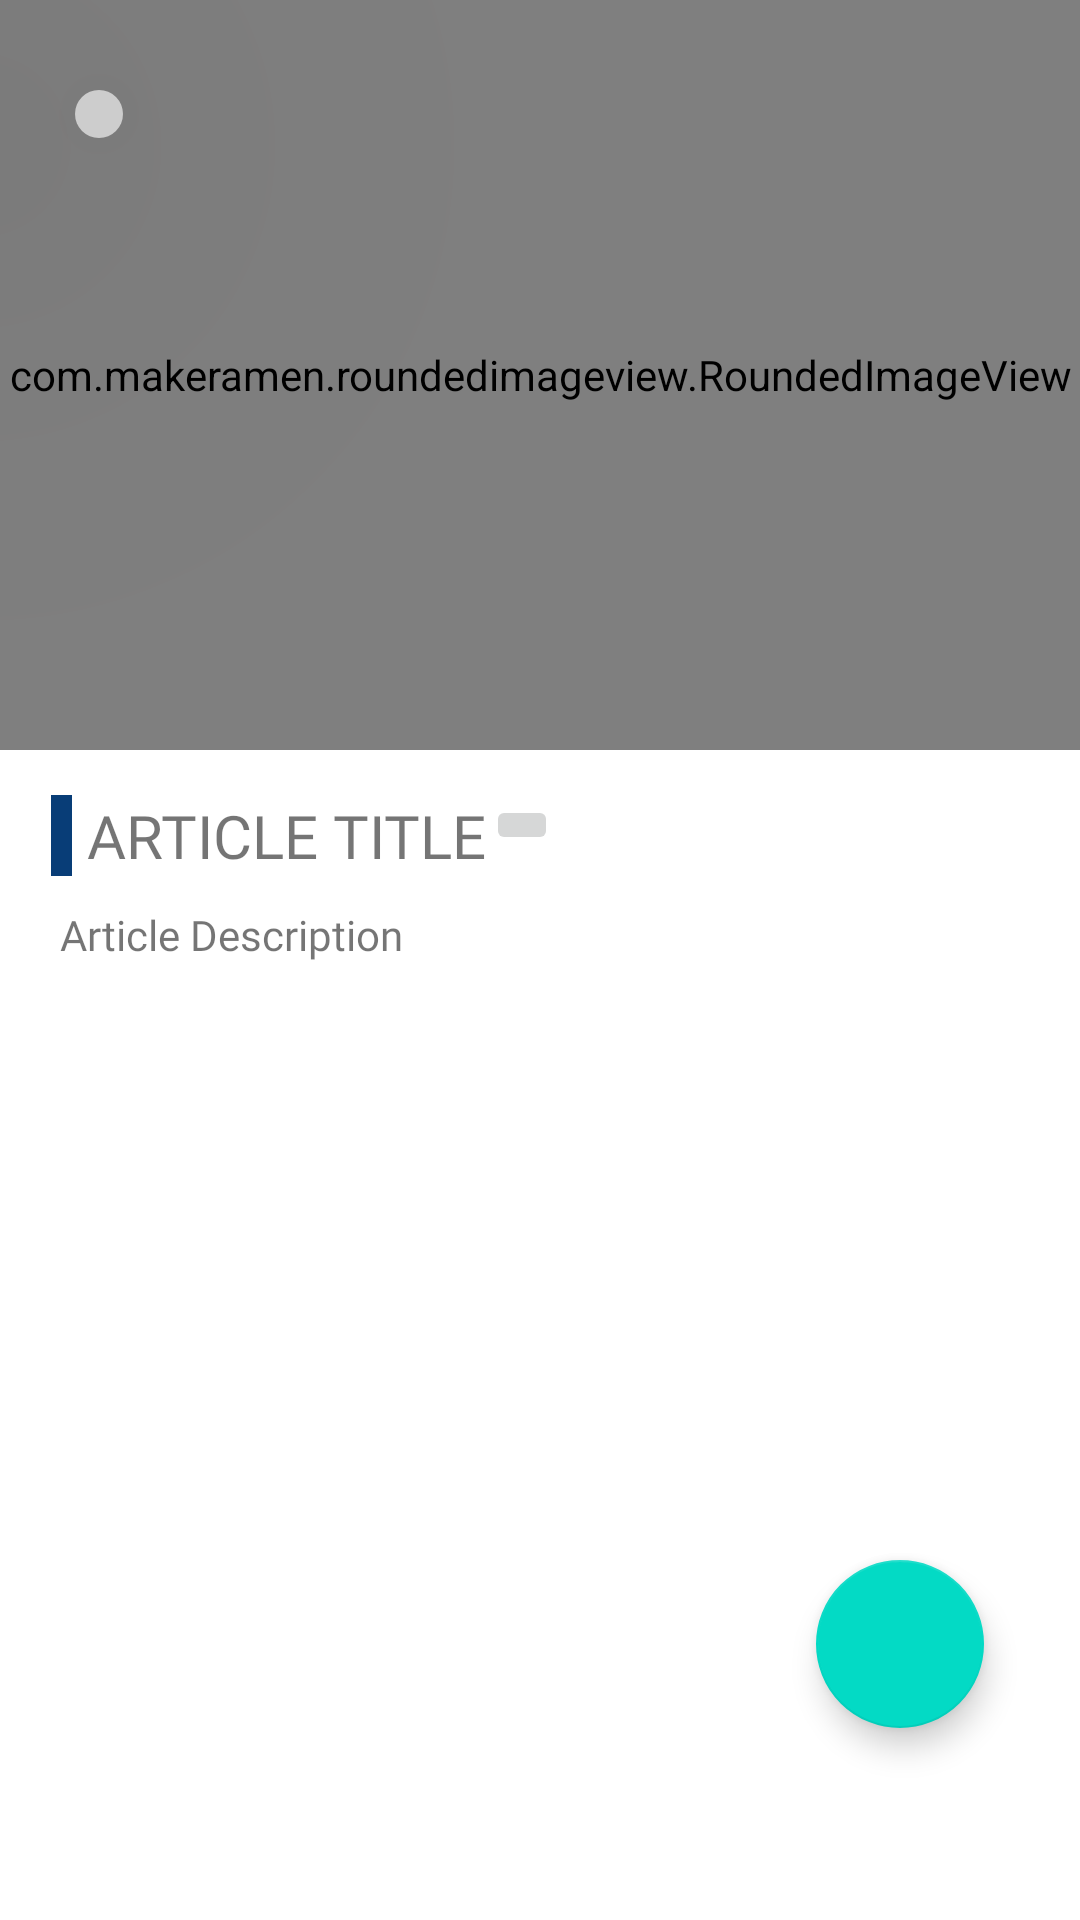

Layout XML and referenced resources for this Android screen:
<!-- AndroidManifest.xml: application theme Base.Theme.IsAble_Capstone -->
<!-- res/layout/activity_detail_article.xml -->
<?xml version="1.0" encoding="utf-8"?>
<androidx.coordinatorlayout.widget.CoordinatorLayout
    xmlns:android="http://schemas.android.com/apk/res/android"
    xmlns:app="http://schemas.android.com/apk/res-auto"
    xmlns:tools="http://schemas.android.com/tools"
    android:layout_width="match_parent"
    android:layout_height="match_parent"
    tools:context=".ui.detailArticle.DetailArticleActivity">

    <com.google.android.material.floatingactionbutton.FloatingActionButton
        android:id="@+id/fab_share"
        android:layout_width="wrap_content"
        android:layout_height="wrap_content"
        android:layout_marginEnd="32dp"
        android:layout_marginBottom="64dp"
        android:layout_gravity="bottom|right"
        android:foregroundGravity="bottom"
        app:fabSize="normal"
        app:layout_anchorGravity="bottom|end"
        app:layout_constraintBottom_toBottomOf="parent"
        app:layout_constraintEnd_toEndOf="parent"
        app:srcCompat="@drawable/baseline_share_24"
        android:outlineSpotShadowColor="@color/black"
        android:contentDescription="@string/BTN"
        />

    <com.google.android.material.appbar.AppBarLayout
        android:id="@+id/appBar"
        android:layout_width="match_parent"
        android:layout_height="wrap_content"
        android:background="@android:color/transparent"
        android:theme="@style/Theme.AppCompat.Light.NoActionBar">

        <com.google.android.material.appbar.CollapsingToolbarLayout
            android:layout_width="match_parent"
            android:layout_height="250dp"
            app:contentScrim="@color/dark_blue"
            app:expandedTitleMarginStart="16dp"
            app:expandedTitleMarginEnd="72dp"
            app:layout_scrollFlags="scroll|exitUntilCollapsed">

            <com.makeramen.roundedimageview.RoundedImageView
                android:id="@+id/iv_imgItem"
                android:layout_width="match_parent"
                android:layout_height="250dp"
                android:scaleType="centerCrop"
                app:layout_collapseMode="parallax"
                android:src="@drawable/article_1"
                app:layout_collapseParallaxMultiplier="0.7"
                app:riv_corner_radius_bottom_right="20dp"
                app:riv_corner_radius_bottom_left="20dp"/>

            <androidx.appcompat.widget.Toolbar
                android:id="@+id/toolbar"
                android:layout_width="match_parent"
                android:layout_height="?attr/actionBarSize"
                app:layout_collapseMode="pin"
                app:titleTextAppearance="@style/TextAppearance.AppCompat.Widget.ActionBar.Title"
                app:titleTextColor="@android:color/white" />

            <ImageButton
                android:id="@+id/imgToolbarBtnBack"
                style="@style/Widget.AppCompat.ImageButton"
                android:layout_width="wrap_content"
                android:layout_height="wrap_content"
                android:layout_gravity="start"
                android:layout_marginStart="25dp"
                android:layout_marginTop="30dp"
                android:alpha="100"
                android:background="@drawable/btn_bg2"
                android:elevation="100dp"
                android:outlineAmbientShadowColor="#151212"
                android:outlineSpotShadowColor="#151212"
                android:paddingStart="12dp"
                android:paddingTop="8dp"
                android:paddingEnd="4dp"
                android:paddingBottom="8dp"
                android:src="@drawable/ic_back" />
        </com.google.android.material.appbar.CollapsingToolbarLayout>
    </com.google.android.material.appbar.AppBarLayout>

    <androidx.core.widget.NestedScrollView
        android:id="@+id/scrollView"
        android:layout_width="match_parent"
        android:layout_height="wrap_content"
        android:clipToPadding="false"
        app:layout_behavior="com.google.android.material.appbar.AppBarLayout$ScrollingViewBehavior">

        <LinearLayout
            android:layout_width="match_parent"
            android:layout_height="wrap_content"
            android:gravity="center"
            android:orientation="vertical"
            android:layout_marginStart="10dp"
            android:layout_marginEnd="10dp"
            android:layout_marginTop="15dp">

            <LinearLayout
                android:layout_width="match_parent"
                android:layout_height="match_parent"
                android:orientation="horizontal">

                <View
                    android:id="@+id/colorView"
                    android:layout_width="7dp"
                    android:layout_height="match_parent"
                    android:layout_marginStart="7dp"
                    android:background="@color/dark_blue" />

                <TextView
                    android:id="@+id/tv_judul_article"
                    android:layout_width="wrap_content"
                    android:layout_height="wrap_content"
                    android:layout_marginStart="5dp"
                    android:fontFamily="@font/pbold"
                    android:text="Article Title"
                    android:textAlignment="gravity"
                    android:textAllCaps="true"
                    android:textSize="20sp" />

                <androidx.appcompat.widget.AppCompatImageButton
                    android:layout_width="wrap_content"
                    android:layout_height="wrap_content"/>
            </LinearLayout>

            <TextView
                android:id="@+id/tv_desc"
                android:layout_width="match_parent"
                android:layout_height="wrap_content"
                android:layout_marginStart="10dp"
                android:layout_marginTop="10dp"
                android:layout_marginEnd="10dp"
                android:layout_marginBottom="20dp"
                android:fontFamily="@font/pregular"
                android:text="Article Description"
                android:textAlignment="gravity" />

            
        </LinearLayout>
    </androidx.core.widget.NestedScrollView>
</androidx.coordinatorlayout.widget.CoordinatorLayout>
<!-- resources referenced by this layout -->
<resources>
  <color name="black">#FF000000</color>
  <color name="dark_blue">#083D77</color>
  <!-- drawable article_1: jpg bitmap (drawable, 79987 bytes) -->
  <!-- drawable btn_bg2 (drawable) -->
  <?xml version="1.0" encoding="utf-8"?>
  <shape xmlns:android="http://schemas.android.com/apk/res/android">
  
      <solid android:color="#9EFFFFFF"/>
      <corners android:radius="10dp"/>
  </shape>
  <string name="BTN">BUTTON</string>
  <style name="TextAppearance.AppCompat.Widget.ActionBar.Title" parent="@android:style/TextAppearance">
          <item name="fontFamily">@font/pregular</item>
  
          <item name="android:textSize">18sp</item>
      </style>
  <style name="Base.Theme.IsAble_Capstone" parent="Theme.MaterialComponents.DayNight.NoActionBar">
          
          <item name="colorPrimary">#0A6EDC</item>
          <item name="colorPrimaryVariant">#083D77</item>
          <item name="colorOnPrimary">#FFFFFF</item>
  
  
          <item name="floatingActionButtonStyle">@color/white</item>
  
          
          <item name="colorSecondary">@color/teal_200</item>
          <item name="colorSecondaryVariant">@color/teal_700</item>
          <item name="colorOnSecondary">@color/black</item>
          
          <item name="android:statusBarColor" tools:targetApi="l">#6D91F6</item>
          
      </style>
  <color name="white">#FFFFFFFF</color>
  <color name="teal_200">#FF03DAC5</color>
  <color name="teal_700">#FF018786</color>
</resources>
